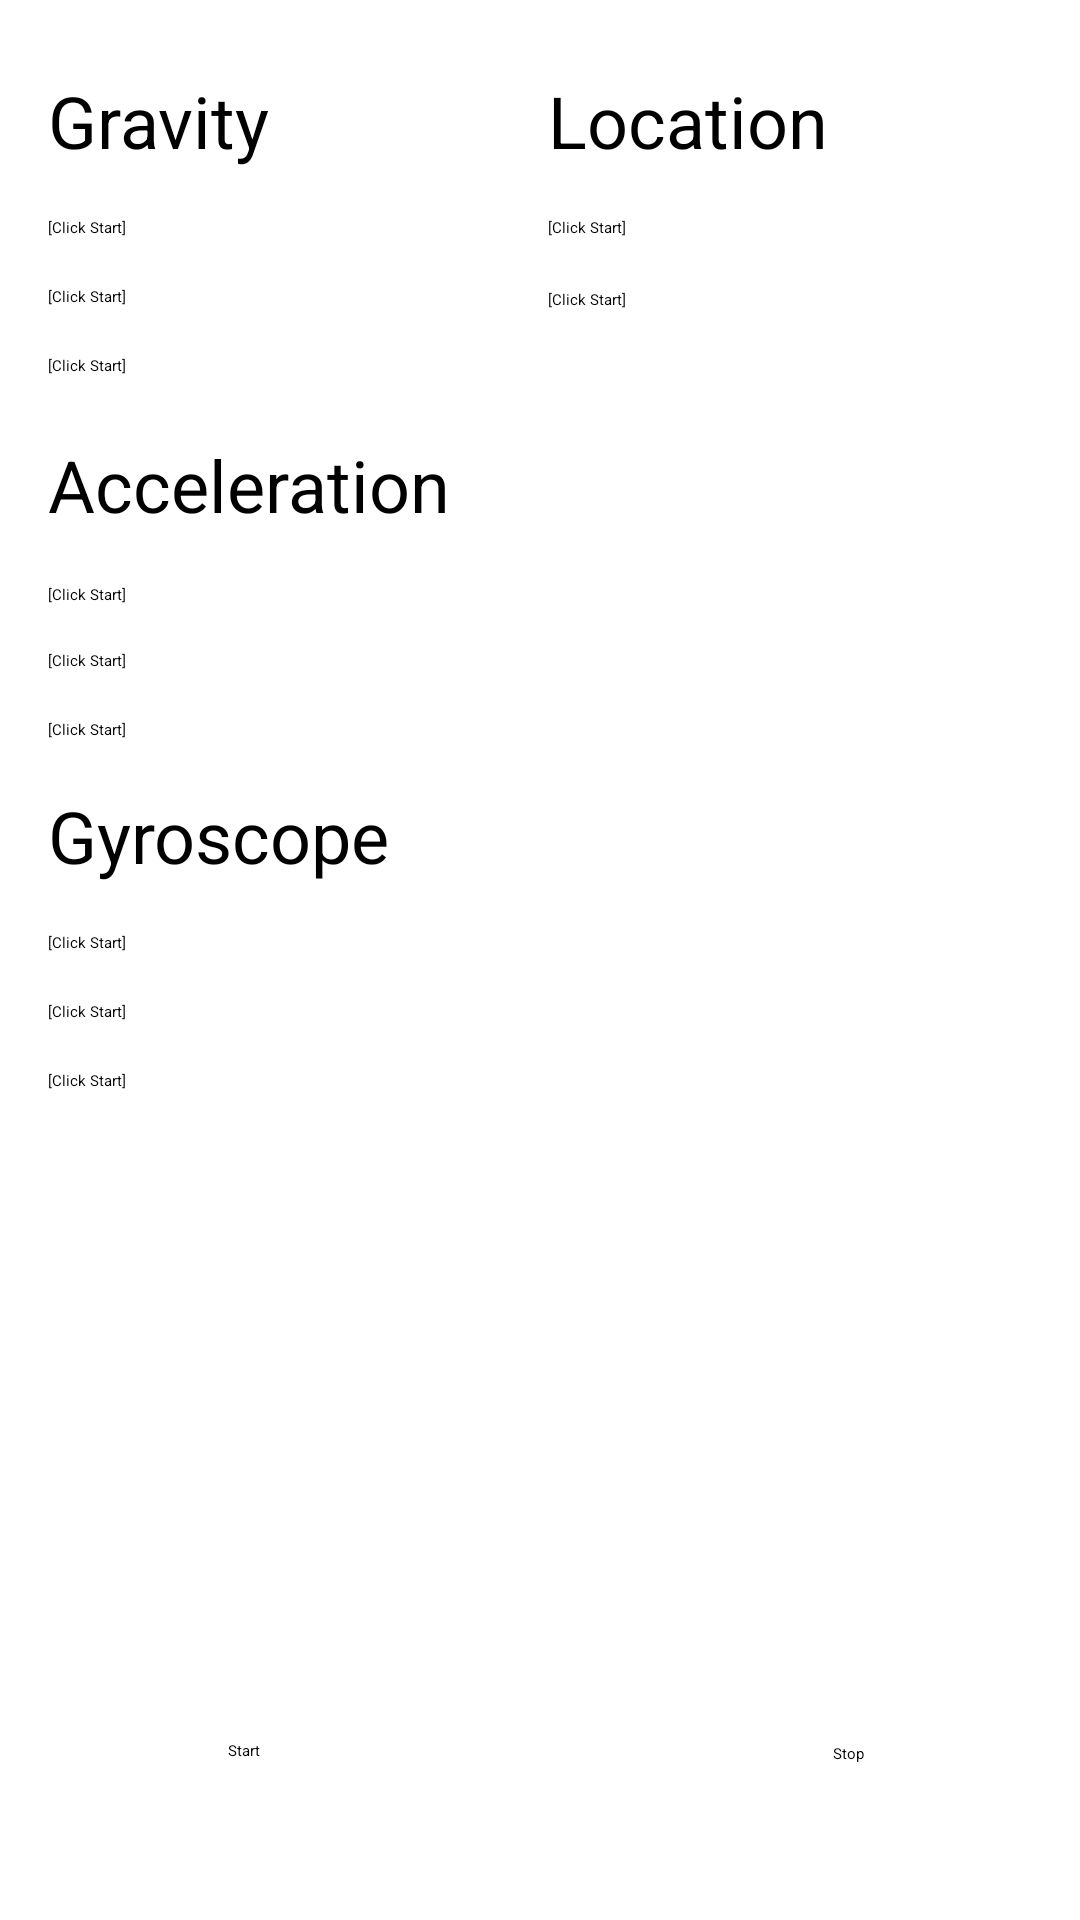

Android layout source for this screen:
<!-- AndroidManifest.xml: application theme Theme.SensorLogger -->
<!-- res/layout/fragment_sensor.xml -->
<?xml version="1.0" encoding="utf-8"?>
<androidx.constraintlayout.widget.ConstraintLayout xmlns:android="http://schemas.android.com/apk/res/android"
    xmlns:app="http://schemas.android.com/apk/res-auto"
    xmlns:tools="http://schemas.android.com/tools"
    android:layout_width="match_parent"
    android:layout_height="match_parent"
    tools:context=".MainActivity">

    <TextView
        android:id="@+id/Gravity"
        android:layout_width="wrap_content"
        android:layout_height="wrap_content"
        android:layout_marginStart="16dp"
        android:layout_marginTop="24dp"
        android:text="Gravity"
        android:textSize="24dp"
        app:layout_constraintStart_toStartOf="parent"
        app:layout_constraintTop_toTopOf="parent" />

    <TextView
        android:id="@+id/Gravity_x"
        android:layout_width="wrap_content"
        android:layout_height="wrap_content"
        android:layout_marginStart="16dp"
        android:layout_marginTop="16dp"
        android:text="[Click Start]"
        app:layout_constraintStart_toStartOf="parent"
        app:layout_constraintTop_toBottomOf="@+id/Gravity" />

    <TextView
        android:id="@+id/Gravity_y"
        android:layout_width="wrap_content"
        android:layout_height="wrap_content"
        android:layout_marginStart="16dp"
        android:layout_marginTop="16dp"
        android:text="[Click Start]"
        app:layout_constraintStart_toStartOf="parent"
        app:layout_constraintTop_toBottomOf="@+id/Gravity_x" />

    <TextView
        android:id="@+id/Gravity_z"
        android:layout_width="wrap_content"
        android:layout_height="wrap_content"
        android:layout_marginStart="16dp"
        android:layout_marginTop="16dp"
        android:text="[Click Start]"
        app:layout_constraintStart_toStartOf="parent"
        app:layout_constraintTop_toBottomOf="@+id/Gravity_y" />

    <TextView
        android:id="@+id/Acceleration"
        android:layout_width="wrap_content"
        android:layout_height="wrap_content"
        android:layout_marginStart="16dp"
        android:layout_marginTop="20dp"
        android:text="Acceleration"
        android:textSize="24dp"
        app:layout_constraintStart_toStartOf="parent"
        app:layout_constraintTop_toBottomOf="@+id/Gravity_z" />

    <TextView
        android:id="@+id/Acceleration_x"
        android:layout_width="wrap_content"
        android:layout_height="wrap_content"
        android:layout_marginStart="16dp"
        android:layout_marginTop="17dp"
        android:text="[Click Start]"
        app:layout_constraintStart_toStartOf="parent"
        app:layout_constraintTop_toBottomOf="@+id/Acceleration" />

    <TextView
        android:id="@+id/Acceleration_y"
        android:layout_width="wrap_content"
        android:layout_height="wrap_content"
        android:layout_marginStart="16dp"
        android:layout_marginTop="15dp"
        android:text="[Click Start]"
        app:layout_constraintStart_toStartOf="parent"
        app:layout_constraintTop_toBottomOf="@+id/Acceleration_x" />

    <TextView
        android:id="@+id/Acceleration_z"
        android:layout_width="wrap_content"
        android:layout_height="wrap_content"
        android:layout_marginStart="16dp"
        android:layout_marginTop="16dp"
        android:text="[Click Start]"
        app:layout_constraintStart_toStartOf="parent"
        app:layout_constraintTop_toBottomOf="@+id/Acceleration_y" />

    <Button
        android:id="@+id/btn_start"
        android:layout_width="wrap_content"
        android:layout_height="wrap_content"
        android:layout_marginStart="76dp"
        android:layout_marginBottom="53dp"
        android:text="Start"
        app:layout_constraintBottom_toBottomOf="parent"
        app:layout_constraintStart_toStartOf="parent" />

    <Button
        android:id="@+id/btn_stop"
        android:layout_width="wrap_content"
        android:layout_height="wrap_content"
        android:layout_marginEnd="72dp"
        android:layout_marginBottom="52dp"
        android:text="Stop"
        app:layout_constraintBottom_toBottomOf="parent"
        app:layout_constraintEnd_toEndOf="parent" />

    <TextView
        android:id="@+id/Gyroscope"
        android:layout_width="wrap_content"
        android:layout_height="wrap_content"
        android:layout_marginStart="16dp"
        android:layout_marginBottom="16dp"
        android:text="Gyroscope"
        android:textSize="24dp"
        app:layout_constraintBottom_toTopOf="@+id/Gyroscope_x"
        app:layout_constraintStart_toStartOf="parent" />

    <TextView
        android:id="@+id/Gyroscope_x"
        android:layout_width="wrap_content"
        android:layout_height="wrap_content"
        android:layout_marginStart="16dp"
        android:layout_marginTop="64dp"
        android:text="[Click Start]"
        app:layout_constraintStart_toStartOf="parent"
        app:layout_constraintTop_toBottomOf="@+id/Acceleration_z" />

    <TextView
        android:id="@+id/Gyroscope_y"
        android:layout_width="wrap_content"
        android:layout_height="wrap_content"
        android:layout_marginStart="16dp"
        android:layout_marginTop="16dp"
        android:text="[Click Start]"
        app:layout_constraintStart_toStartOf="parent"
        app:layout_constraintTop_toBottomOf="@+id/Gyroscope_x" />

    <TextView
        android:id="@+id/Gyroscope_z"
        android:layout_width="wrap_content"
        android:layout_height="wrap_content"
        android:layout_marginStart="16dp"
        android:layout_marginTop="16dp"
        android:text="[Click Start]"
        app:layout_constraintStart_toStartOf="parent"
        app:layout_constraintTop_toBottomOf="@+id/Gyroscope_y" />

    <TextView
        android:id="@+id/location"
        android:layout_width="wrap_content"
        android:layout_height="wrap_content"
        android:layout_marginTop="24dp"
        android:layout_marginEnd="84dp"
        android:text="Location"
        android:textSize="24dp"
        app:layout_constraintEnd_toEndOf="parent"
        app:layout_constraintTop_toTopOf="parent" />

    <TextView
        android:id="@+id/latitude"
        android:layout_width="wrap_content"
        android:layout_height="wrap_content"
        android:layout_marginTop="16dp"
        android:text="[Click Start]"
        app:layout_constraintStart_toStartOf="@+id/location"
        app:layout_constraintTop_toBottomOf="@+id/location" />

    <TextView
        android:id="@+id/longitude"
        android:layout_width="wrap_content"
        android:layout_height="wrap_content"
        android:layout_marginTop="17dp"
        android:text="[Click Start]"
        app:layout_constraintStart_toStartOf="@+id/latitude"
        app:layout_constraintTop_toBottomOf="@+id/latitude" />

</androidx.constraintlayout.widget.ConstraintLayout>
<!-- resources referenced by this layout -->
<resources>

</resources>
